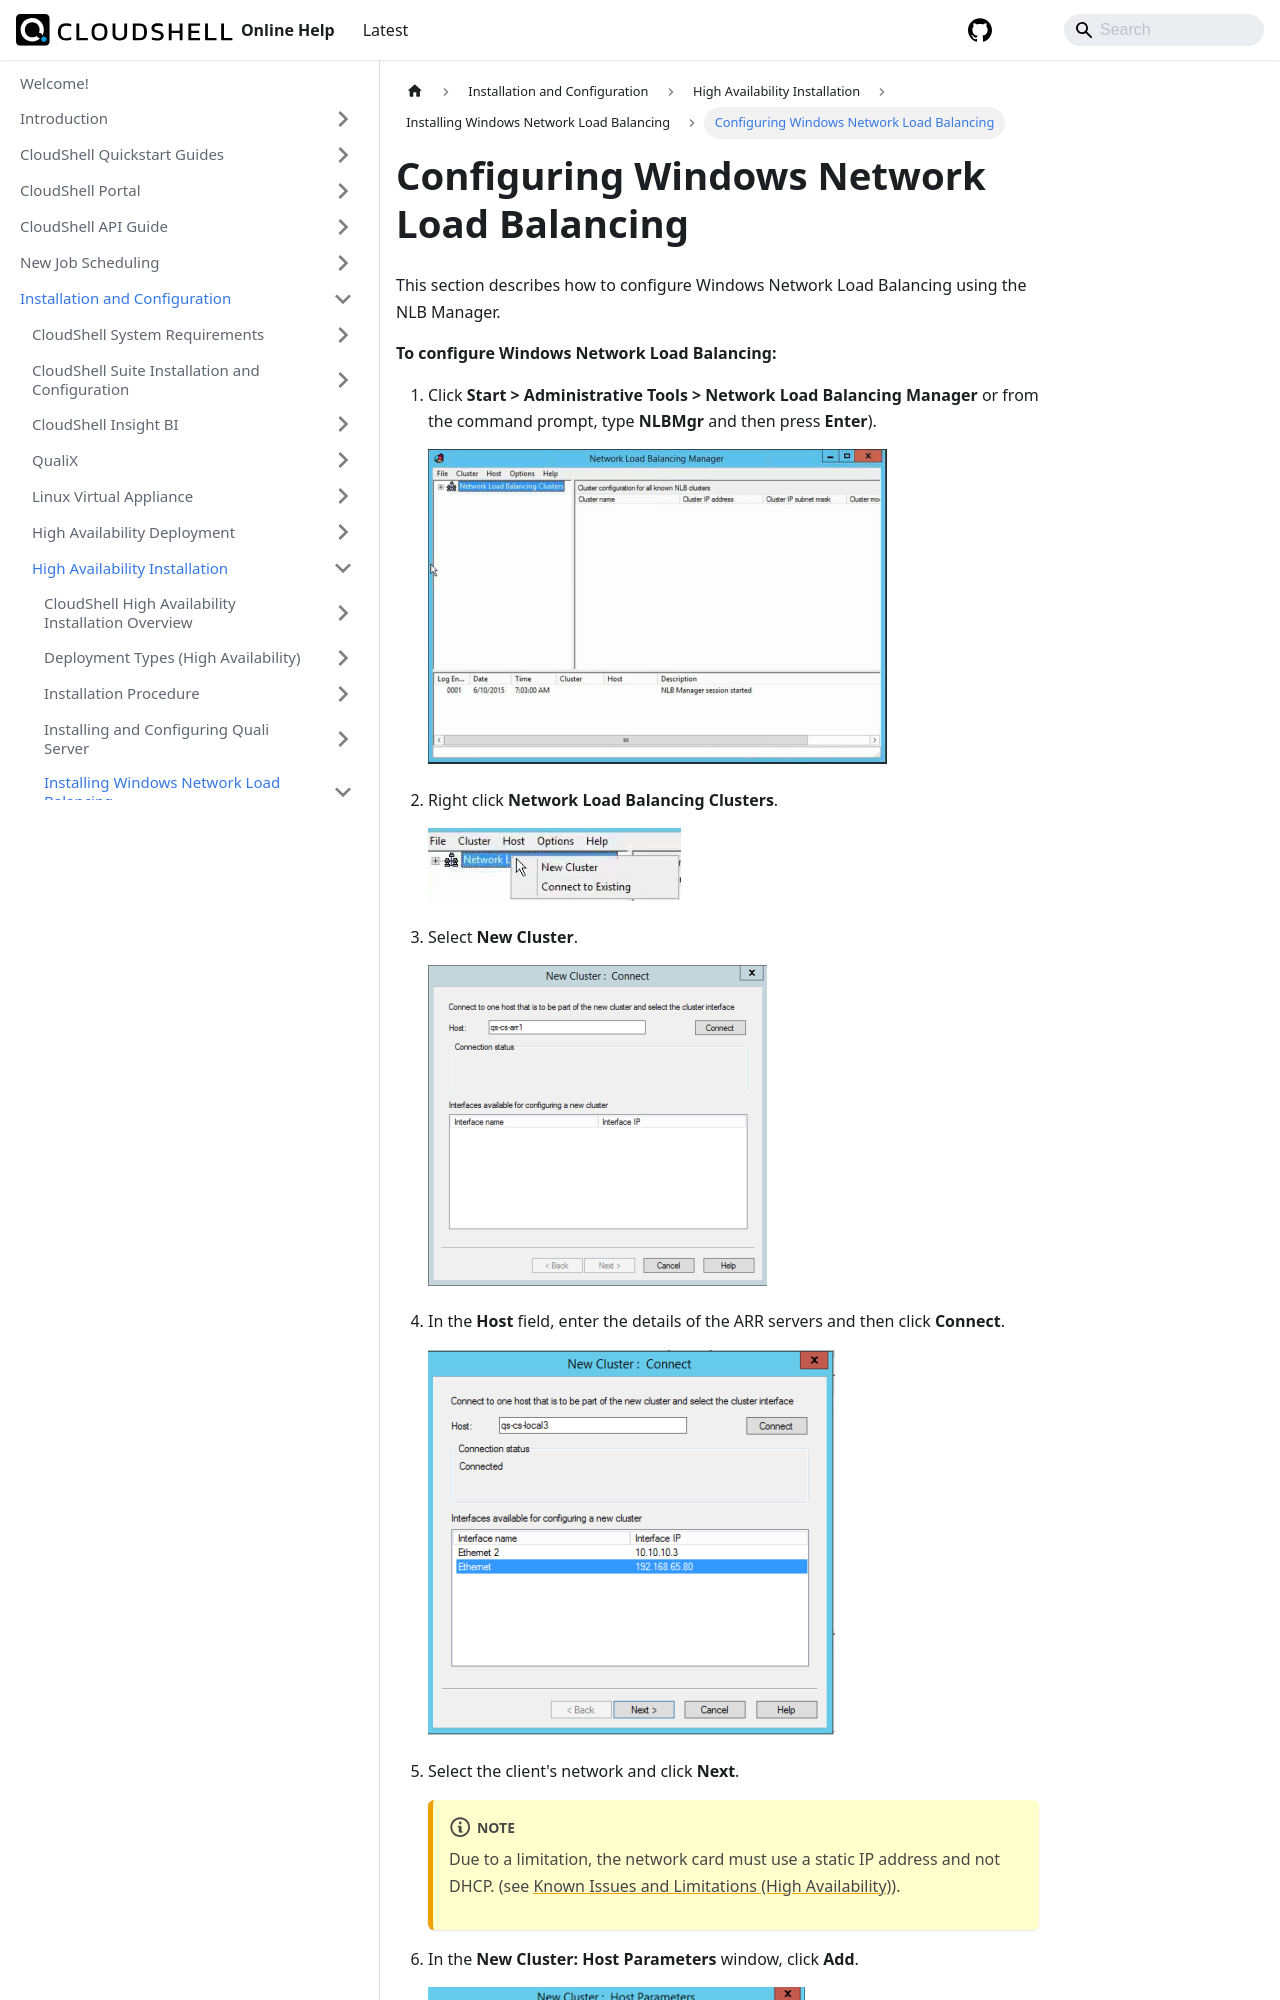

repository: QualiSystems/cloudshell-help · page: install-configure/ha-installation/install-win-network-load-balance/config-win-net-lb.html · generator: docusaurus

---
sidebar_position: 1
---

# Configuring Windows Network Load Balancing

This section describes how to configure Windows Network Load Balancing using the NLB Manager.

**To configure Windows Network Load Balancing:**

1. Click **Start > Administrative Tools > Network Load Balancing Manager** or from the command prompt, type **NLBMgr** and then press **Enter**).
    
    ![](/Images/HA1/Configuring-Windows-Network_459x315.png)
    

2. Right click **Network Load Balancing Clusters**.
    
    ![](/Images/HA1/Configuring-Windows-Network_1_253x73.png)
    

3. Select **New Cluster**.
    
    ![](/Images/HA1/Configuring-Windows-Network_2_339x321.png)
